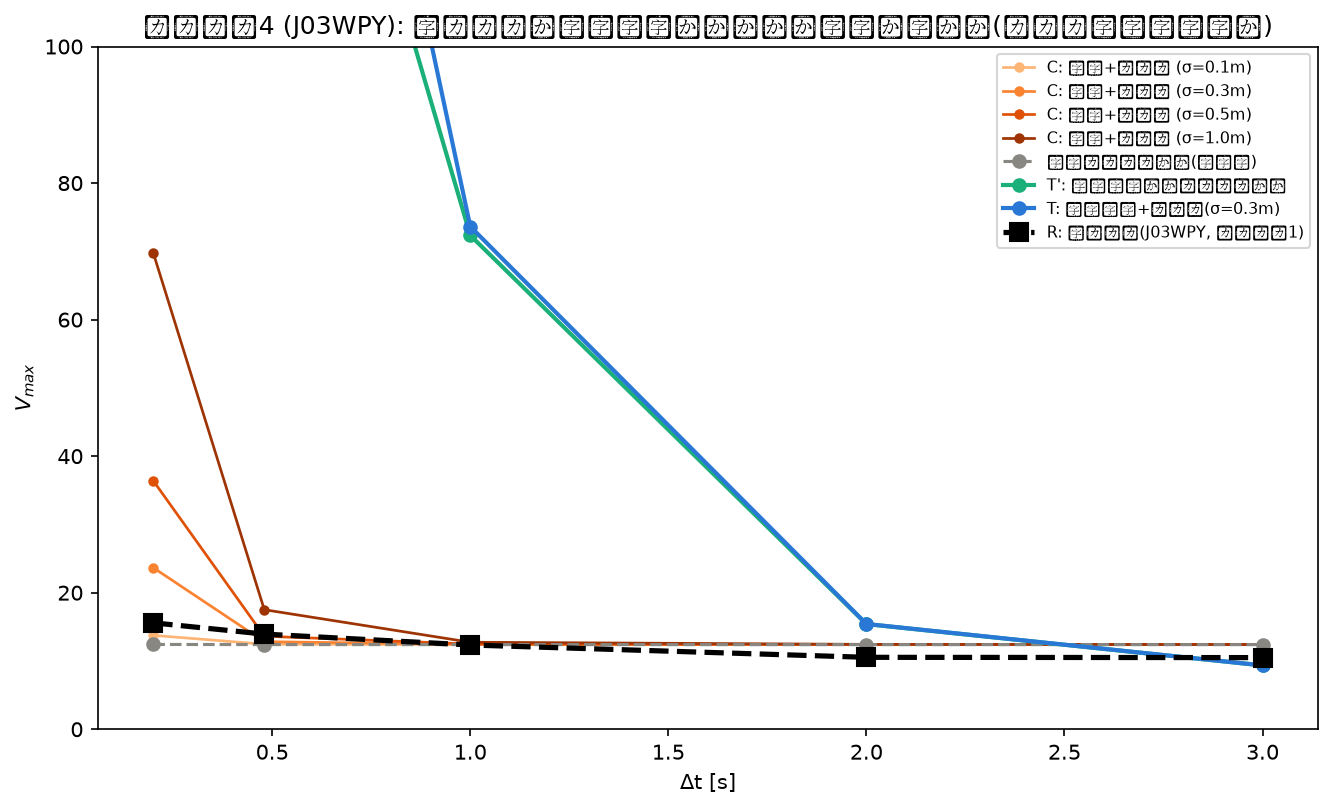

Data behind this chart, as committed beside it:
match_id, condition, delta_t, alpha, vmax
J03WPY, constant_no_noise, 0.2, 0.9526, 12.42
J03WPY, constant_no_noise, 0.48, 0.9472, 12.4
J03WPY, constant_no_noise, 1.0, 0.9445, 12.4
J03WPY, constant_no_noise, 2.0, 0.9418, 12.39
J03WPY, constant_no_noise, 3.0, 0.9391, 12.39
J03WPY, constant_noise_sigma0.1, 0.2, 0.954, 13.75
J03WPY, constant_noise_sigma0.1, 0.48, 0.947, 12.45
J03WPY, constant_noise_sigma0.1, 1.0, 0.9443, 12.4
J03WPY, constant_noise_sigma0.1, 2.0, 0.9418, 12.4
J03WPY, constant_noise_sigma0.1, 3.0, 0.939, 12.39
J03WPY, constant_noise_sigma0.3, 0.2, 0.9568, 23.65
J03WPY, constant_noise_sigma0.3, 0.48, 0.9465, 12.83
J03WPY, constant_noise_sigma0.3, 1.0, 0.9438, 12.43
J03WPY, constant_noise_sigma0.3, 2.0, 0.9418, 12.4
J03WPY, constant_noise_sigma0.3, 3.0, 0.9389, 12.4
J03WPY, constant_noise_sigma0.5, 0.2, 0.9596, 36.37
J03WPY, constant_noise_sigma0.5, 0.48, 0.946, 13.63
J03WPY, constant_noise_sigma0.5, 1.0, 0.9434, 12.49
J03WPY, constant_noise_sigma0.5, 2.0, 0.9417, 12.41
J03WPY, constant_noise_sigma0.5, 3.0, 0.9387, 12.4
J03WPY, constant_noise_sigma1.0, 0.2, 0.9667, 69.72
J03WPY, constant_noise_sigma1.0, 0.48, 0.9447, 17.51
J03WPY, constant_noise_sigma1.0, 1.0, 0.9422, 12.74
J03WPY, constant_noise_sigma1.0, 2.0, 0.9417, 12.43
J03WPY, constant_noise_sigma1.0, 3.0, 0.9384, 12.41
J03WPY, timevarying_no_noise, 0.2, 0.02409, 186
J03WPY, timevarying_no_noise, 0.48, 0.02492, 175.2
J03WPY, timevarying_no_noise, 1.0, 0.05707, 72.34
J03WPY, timevarying_no_noise, 2.0, 0.2252, 15.4
J03WPY, timevarying_no_noise, 3.0, 0.3264, 9.345
J03WPY, timevarying_noise, 0.2, 0.02783, 690
J03WPY, timevarying_noise, 0.48, 0.02436, 215.1
J03WPY, timevarying_noise, 1.0, 0.05667, 73.63
J03WPY, timevarying_noise, 2.0, 0.2252, 15.42
J03WPY, timevarying_noise, 3.0, 0.3263, 9.35
